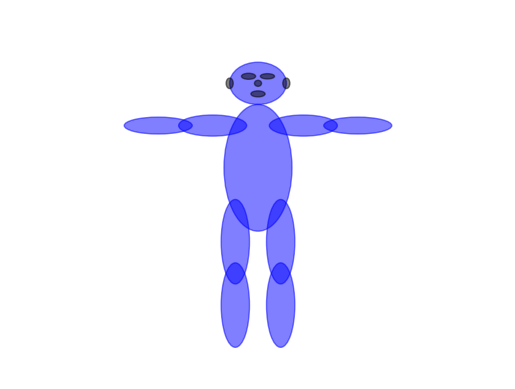

Recreate this plot in Python.
import matplotlib.pyplot as plt
from matplotlib.patches import Rectangle

import numpy as np


from matplotlib.patches import Ellipse

class BodyPart:
    def __init__(self, width, height, xy, color='blue', name=''):
        self.name=name
        self.w =width
        self.h =height
        self.xy=xy
        self.color=color


    def ellipse(self):
        return Ellipse(xy=self.xy, width=self.w, height=self.h, color=self.color,  alpha=0.5)
    def rect(self, angle=0):
        return Rectangle(xy=self.xy, width=self.w, height=self.h, color=self.color, angle=angle)



height=0.8
loc_x = 0.5
head_width=height/7 # 80/640
head_height=height/7 # 60/640
head_x=loc_x
head_y=height
body_h=3*head_height
body_w=1.2*head_width
thigh_w=0.5*head_width
thigh_h=2*head_height
leg_w=0.5*head_width
leg_h=2*head_height
arm_h=0.5*head_width
arm_w=1.2*head_width
fore_arm_w=1.2*head_width
fore_arm_h=0.4*head_width



head = BodyPart(width=head_width, height=head_height, xy=[head_x, head_y], name='head')
l_eye = BodyPart(width=head.w/4, height=head.h/7, xy=[head.xy[0] - head.w/6, head.xy[1] + head.h/6], color='black', name='l_eye')
r_eye = BodyPart(width=head.w/4, height=head.h/8, xy=[head.xy[0] + head.w/6, head.xy[1] + head.h/6], color='black', name='r_eye')
l_ear = BodyPart(width=head.w/8, height=head.h/4, xy=[head.xy[0] - head.w/2, head.xy[1]], color='black', name='r_eye')
r_ear = BodyPart(width=head.w/8, height=head.h/4, xy=[head.xy[0] + head.w/2, head.xy[1]], color='black', name='r_eye')
nose = BodyPart(width=l_eye.w/2, height=l_eye.h, xy=[head.xy[0], head.xy[1]], color='black', name='mouth')
mouth = BodyPart(width=l_eye.w, height=l_eye.h, xy=[head.xy[0], head.xy[1]-head.h/4], color='black', name='mouth')

body = BodyPart(width=body_w, height=body_h, xy=[head.xy[0], head.xy[1]-head.h/2-body_h/2], name='body')

l_thigh = BodyPart(width=thigh_w, height=thigh_h, xy=[body.xy[0]-body.w/3, body.xy[1]-body.h/4-thigh_h/2], name='l_thigh')
r_thigh = BodyPart(width=thigh_w, height=thigh_h, xy=[body.xy[0]+body.w/3, body.xy[1]-body.h/4-thigh_h/2], name='r_thigh')


l_leg = BodyPart(width=leg_w, height=leg_h, xy=[l_thigh.xy[0], l_thigh.xy[1]-l_thigh.h/4-leg_h/2], name='l_leg')
r_leg = BodyPart(width=leg_w, height=leg_h, xy=[r_thigh.xy[0], r_thigh.xy[1]-r_thigh.h/4-leg_h/2], name='r_leg')



l_arm = BodyPart(width=arm_w, height=arm_h, xy=[body.xy[0]-arm_w/1.5, body.xy[1]+body_h/3], name='l_arm')
r_arm = BodyPart(width=arm_w, height=arm_h, xy=[body.xy[0]+arm_w/1.5, body.xy[1]+body_h/3], name='r_arm')


l_forearm = BodyPart(width=fore_arm_w, height=fore_arm_h, xy=[l_arm.xy[0]-0.8*fore_arm_w , l_arm.xy[1]], name='l_arm')
r_forearm = BodyPart(width=fore_arm_w, height=fore_arm_h, xy=[r_arm.xy[0]+0.8*fore_arm_w, r_arm.xy[1]], name='r_arm')



im_w = 640
im_h = 640

fig, ax = plt.subplots()
# ax.set(xlim=(0,im_w), ylim=(0, im_h), aspect="equal")
yy=head.ellipse()
yy.angle=90
ax.add_patch(yy)
ax.add_patch(l_eye.ellipse())
ax.add_patch(r_eye.ellipse())

ax.add_patch(l_ear.ellipse())
ax.add_patch(r_ear.ellipse())

ax.add_patch(nose.ellipse())

ax.add_patch(mouth.ellipse())
ax.add_patch(body.ellipse())
ax.add_patch(l_thigh.ellipse())
ax.add_patch(r_thigh.ellipse())
ax.add_patch(l_leg.ellipse())
ax.add_patch(r_leg.ellipse())

ax.add_patch(l_arm.ellipse())
ax.add_patch(r_arm.ellipse())
# ax.add_patch(l_forearm.rect(90))
# ax.add_patch(r_forearm.rect(-90)) # -130:
ax.add_patch(l_forearm.ellipse())
ax.add_patch(r_forearm.ellipse())


plt.axis('off')
# plt.figure(figsize=(640,480))

# plt.show()
plt.savefig('foo.jpeg')
